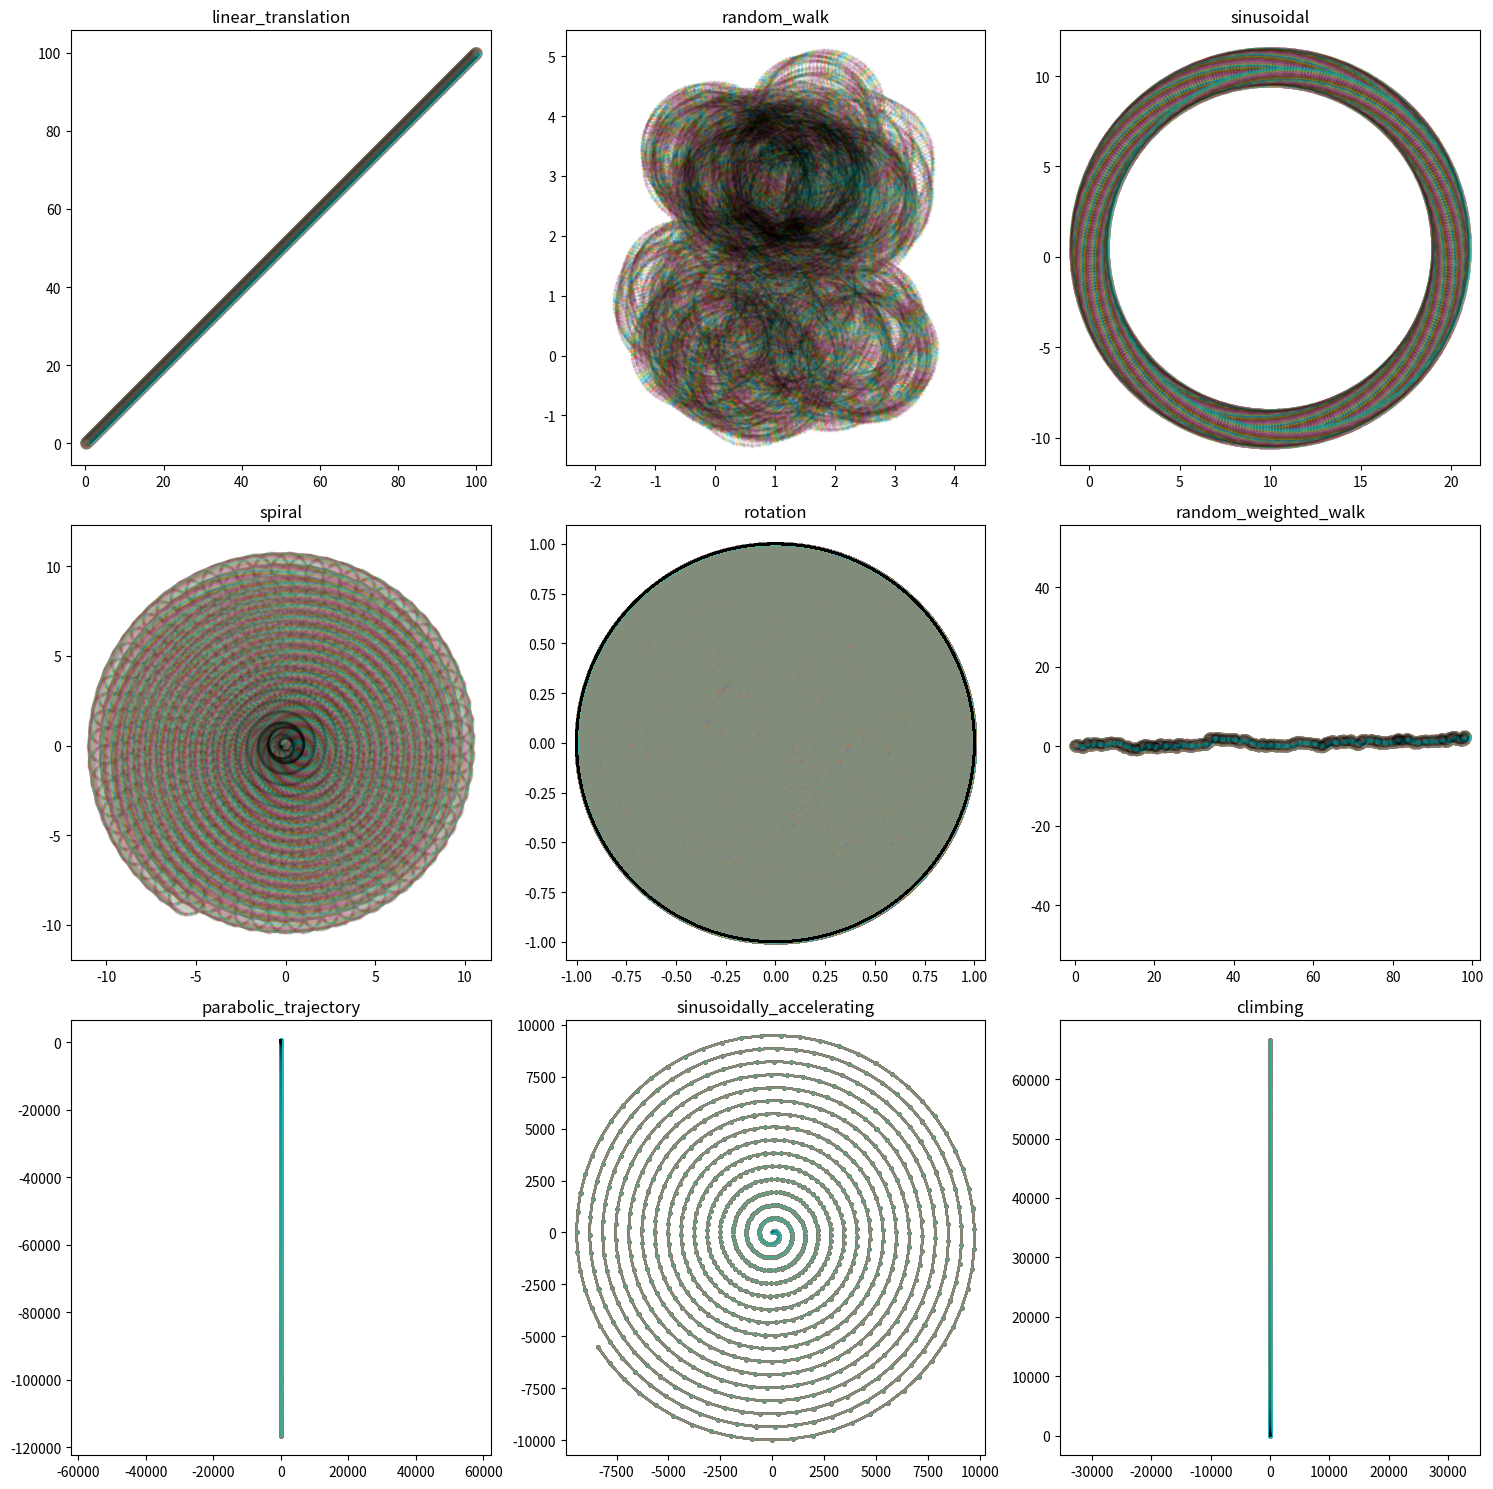

Source code (Python):
import numpy as np
import pandas as pd
import matplotlib.pyplot as plt

class Tools:
    class CreateSyntheticDataset:
        def __init__(self, num_points=9, num_timesteps=1000):
            self.num_points = num_points
            self.num_timesteps = num_timesteps
            self.star = self.create_star(1, 0.5)

        def create_star(self, radius1, radius2):
            angles = np.linspace(0, 2 * np.pi, self.num_points*2, endpoint=False)
            radius = np.array([radius1, radius2] * self.num_points)
            x = radius * np.cos(angles)
            y = radius * np.sin(angles)
            return np.column_stack((x, y))[::2]

        def simulate_movement(self, motion_type='random_walk'):
            star_points = np.copy(self.star)
            trajectories = np.zeros((self.num_points, self.num_timesteps, 2))

            for t in range(self.num_timesteps):
                if motion_type == 'linear_translation':
                    movement = np.array([0.1, 0.1])
                elif motion_type == 'random_walk':
                    movement = np.random.normal(0, 0.1, 2)
                elif motion_type == 'sinusoidal':
                    movement = np.array([np.sin(0.1 * t), np.cos(0.1 * t)])
                elif motion_type == 'spiral':
                    r = 0.001 * t
                    theta = 0.1 * t
                    movement = np.array([r * np.cos(theta), r * np.sin(theta)])
                elif motion_type == 'rotation':
                    theta = 0.01 * t
                    rotation_matrix = np.array([[np.cos(theta), -np.sin(theta)],
                                                [np.sin(theta), np.cos(theta)]])
                    star_points = star_points - star_points.mean(axis=0)
                    star_points = np.dot(star_points, rotation_matrix)
                    star_points = star_points + star_points.mean(axis=0)
                    movement = np.array([0, 0])  # No translation in pure rotation
                elif motion_type == 'random_weighted_walk':
                    movement = np.random.normal(0, 0.1, 2) + np.array([0.1, 0])
                elif motion_type == 'parabolic_trajectory':
                    movement = np.array([0.1, -0.0005 * (t ** 2) + 0.1 * t])
                elif motion_type == 'sinusoidally_accelerating':
                    movement = np.array([np.sin(0.1 * t) * t, np.cos(0.1 * t) * t])
                elif motion_type == 'climbing':
                    movement = np.array([0, 0.0002 * (t ** 2)])
                else:
                    raise ValueError(f"Unknown motion type: {motion_type}")

                if motion_type != 'rotation':
                    star_points += movement

                trajectories[:, t, :] = star_points

            return trajectories

        def create_dataframe(self, trajectories):
            data = {f'a{i}': trajectories[i].tolist() for i in range(self.num_points)}
            return pd.DataFrame(data)

        def plot_star_movement(self, trajectories, ax, title):
            for i in range(self.num_points):
                x_coords = trajectories[i, :, 0]
                y_coords = trajectories[i, :, 1]
                ax.plot(x_coords, y_coords, '-o', markersize=2, alpha=0.2)

            for t in range(self.num_timesteps):
                x_coords = trajectories[:, t, 0]
                y_coords = trajectories[:, t, 1]
                ax.plot(x_coords, y_coords, 'k-', alpha=0.05)

            ax.set_title(title)
            ax.axis('equal')

        def generate_and_visualize(self, motion_types):
            fig, axes = plt.subplots(3, 3, figsize=(15, 15))
            axes = axes.flatten()
            dataframes = {}

            for i, motion_type in enumerate(motion_types):
                trajectories = self.simulate_movement(motion_type)
                dataframes[motion_type] = self.create_dataframe(trajectories)
                self.plot_star_movement(trajectories, axes[i], motion_type)

            plt.tight_layout()
            plt.show()
            return dataframes

# Example usage:
tools = Tools.CreateSyntheticDataset(num_points=100, num_timesteps=1000)
motion_types = [
    'linear_translation', 'random_walk', 'sinusoidal', 'spiral', 'rotation',
    'random_weighted_walk', 'parabolic_trajectory', 'sinusoidally_accelerating', 'climbing'
]
dataframes = tools.generate_and_visualize(motion_types)
